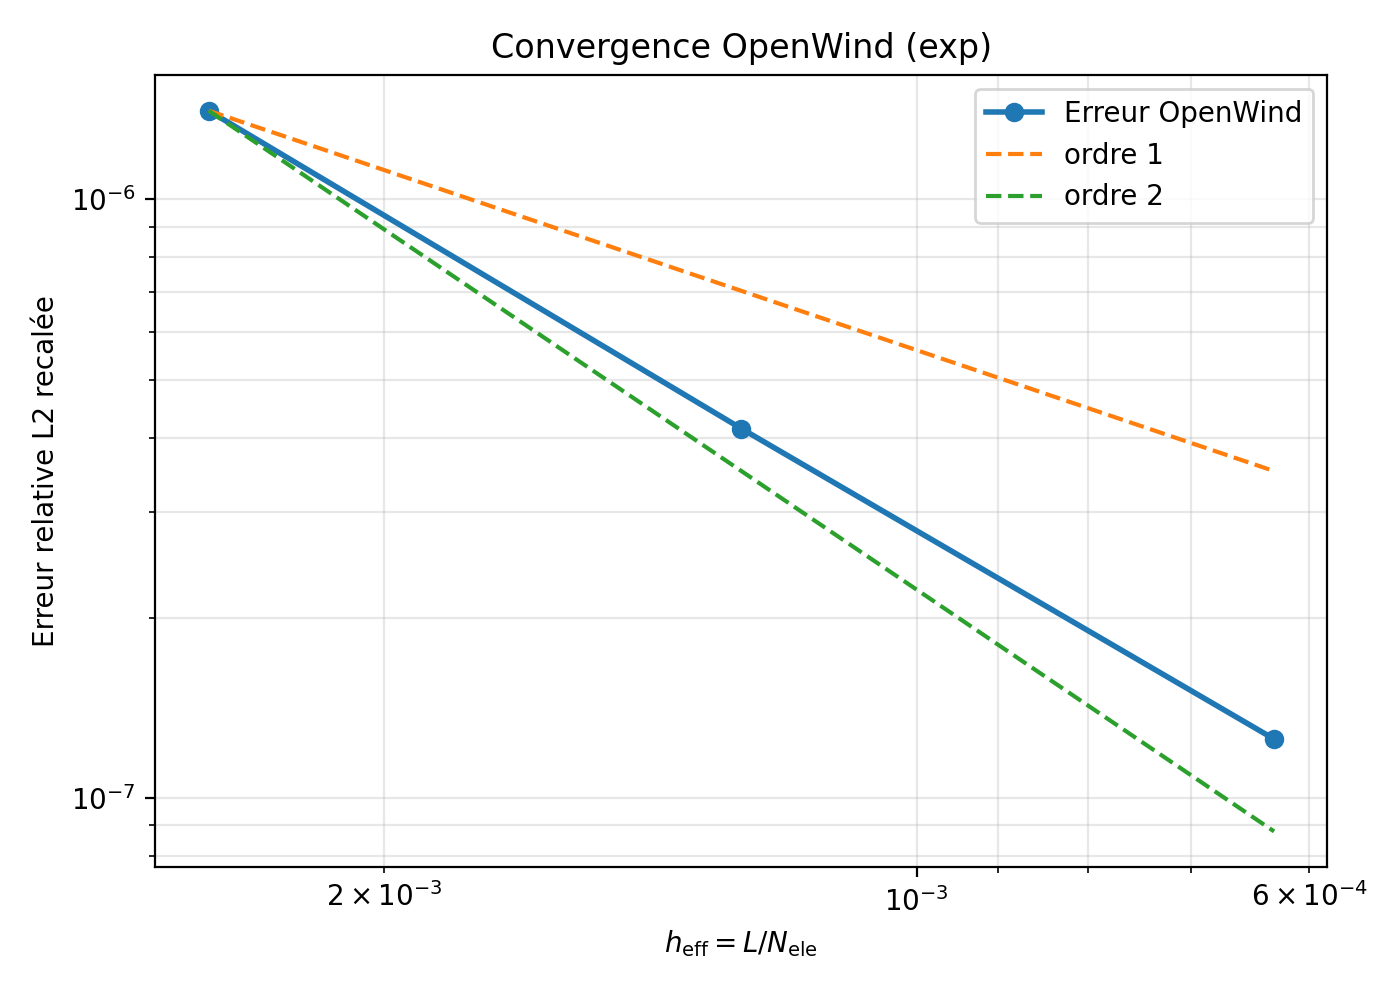

Data behind this chart, as committed beside it:
l_ele, l_ele_ref, n_elements, n_elements_ref, h, rel_l2, rel_l2_shift, corr_shifted, lag_index, shift_time, dt, order_shift
0.003, 0.0015, 199, 398, 0.002513, 1.406337154388849e-06, 1.406337154388849e-06, 1, 0, 0.0, 9.708926386920135e-07, 
0.0015, 0.0007, 398, 796, 0.001256, 4.139527345649219e-07, 4.139527345649219e-07, 1, 0, 0.0, 4.854745999689297e-07, 1.764
0.0007, 0.00033, 796, 1592, 0.0006281, 1.2539466201238543e-07, 1.2539466201238543e-07, 1, 0, 0.0, 2.427420137877464e-07, 1.723
